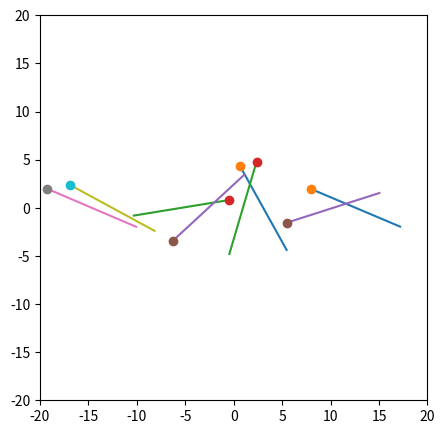

Here is the Python script that generated this plot:
import numpy as np
import matplotlib.pyplot as plt

# Mossy layer projection trajectory, 0 deg
projl_MosCA3 = 4
mos_startx0 = np.arange(-20, 21, 2)  # 0 degree
mos_starty0 = np.zeros(mos_startx0.shape[0])
mos_endx0, mos_endy0 = mos_startx0 + projl_MosCA3, mos_starty0




projl_MosCA3 = 4
mos_actlen = 10
mos_actstep = 2
num_mosprojs = 8
np.random.seed(2)
mosprojs_angles = np.random.uniform(0, 2*np.pi, num_mosprojs)
np.random.seed(6)
mosprojs_xs = np.random.uniform(-16, 16, num_mosprojs)

mos_startlist, mos_endlist = [], []
for mosproj_angle, mosproj_x in zip(mosprojs_angles, mosprojs_xs):
    mos_v = np.array([np.cos(mosproj_angle), np.sin(mosproj_angle)])
    mos_parmt = np.arange(-mos_actlen/2, mos_actlen/2 + mos_actstep, mos_actstep)
    mos_startvectmp = mos_parmt.reshape(-1, 1) * mos_v.reshape(1, -1)  # (N_steps, 2)
    mos_startvectmp[:, 0 ] = mos_startvectmp[:, 0 ] + mosproj_x
    projvec = projl_MosCA3 * np.array([np.cos(mosproj_angle), np.sin(mosproj_angle)])
    mos_endvectmp = mos_startvectmp + projvec.reshape(1, 2)
    mos_startlist.append(mos_startvectmp)
    mos_endlist.append(mos_endvectmp)
mos_startvec = np.vstack(mos_startlist)
mos_endvec = np.vstack(mos_endlist)

print(mos_startvec.shape)

# Plot the mos conenctions
fig, ax = plt.subplots(figsize=(5, 5))
for mos_start in mos_startlist:

    ax.plot(mos_start[:, 0], mos_start[:, 1])
    ax.plot(mos_start[-1, 0], mos_start[-1, 1], marker='o')
ax.set_xlim(-20, 20)
ax.set_ylim(-20, 20)
plt.show()